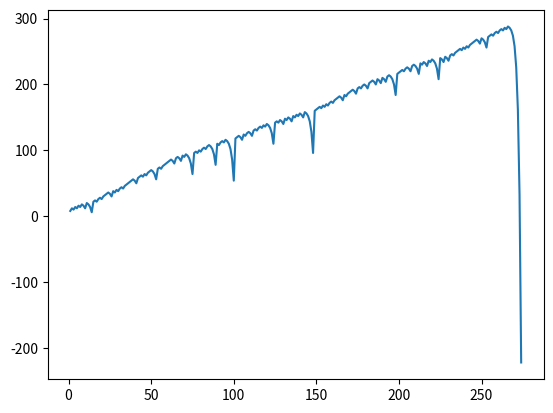

Here is the Python script that generated this plot:
import random
import matplotlib.pyplot as plt
i = 0
t = 0
money = True
w = 10
tt = []
ww = []

while(money and i < 1000):
    i += 1
    b = 1
    x = 0
    
    while(x<=0 and money):
        t +=1
        if random.random() > 0.5:
            x = 1
        else:
            x = -1
        b *= 2
        w += b*x
        tt.append(t)
        ww.append(w)
        if w<0:
            money = False

plt.plot(tt,ww)
